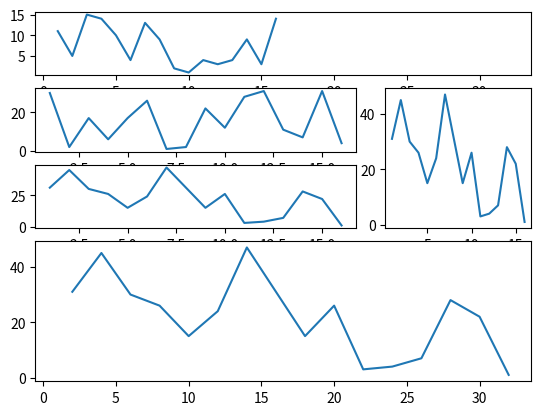

This chart was generated by the following Python code:
################################################################################################
#	name:	subplot-11.py
#	desc:	Subplot using matplotlib
#	date:	2018-12-24
#	Author:	conquistadorjd
################################################################################################
import matplotlib.pyplot as plt
import numpy as np

print('*** Program Started ***')

t= np.arange(1,17,1) 
y1= np.random.randint(1, 16,size=16)
y2= np.random.randint(1, 32,size=16)
y3= np.random.randint(1, 48,size=16)
y4= np.random.randint(1, 64,size=16)
y5= np.random.randint(1, 124,size=16)

ax1 = plt.subplot2grid((5,3), (0,0), colspan=3, rowspan=1)
plt.plot(t, y1)

ax2 = plt.subplot2grid((5,3), (1,0), colspan=2,rowspan=1)
plt.plot(t, y2)


ax3 = plt.subplot2grid((5,3), (1, 2), colspan=2,rowspan=2)
plt.plot(t, y3)

ax4 = plt.subplot2grid((5,3), (2, 0), colspan=2,rowspan=1)
plt.plot(t, y3)

ax5 = plt.subplot2grid((5,3), (3, 0), colspan=3,rowspan=2,sharex=ax1)
plt.plot(t*2, y3)

# ax6 = plt.subplot2grid((5,3), (4, 0), colspan=3,rowspan=1,sharex=ax1)
# plt.plot(t, y3)

# Saving image
plt.savefig('subplot-12.png')

# In case you dont want to save image but just displya it
plt.show()

print('*** Program ended ***')